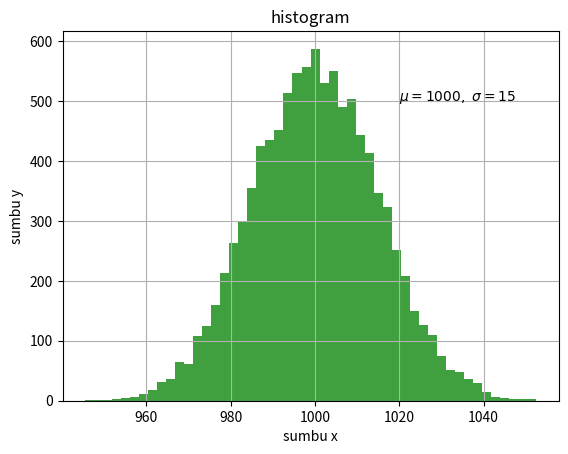

The matplotlib source for this figure:
import matplotlib.pyplot as plt
import numpy as np

mu, sigma = 1000, 15
x = mu + sigma * np.random.randn(10000)
x.shape #membuat array 1 dimensi

plt.hist(x, bins=50, facecolor='g', alpha=0.75)
plt.xlabel('sumbu x')
plt.ylabel('sumbu y')
plt.title('histogram')

plt.text(1020, 500, r'$\mu=1000,\ \sigma=15$')
plt.grid()
plt.show()